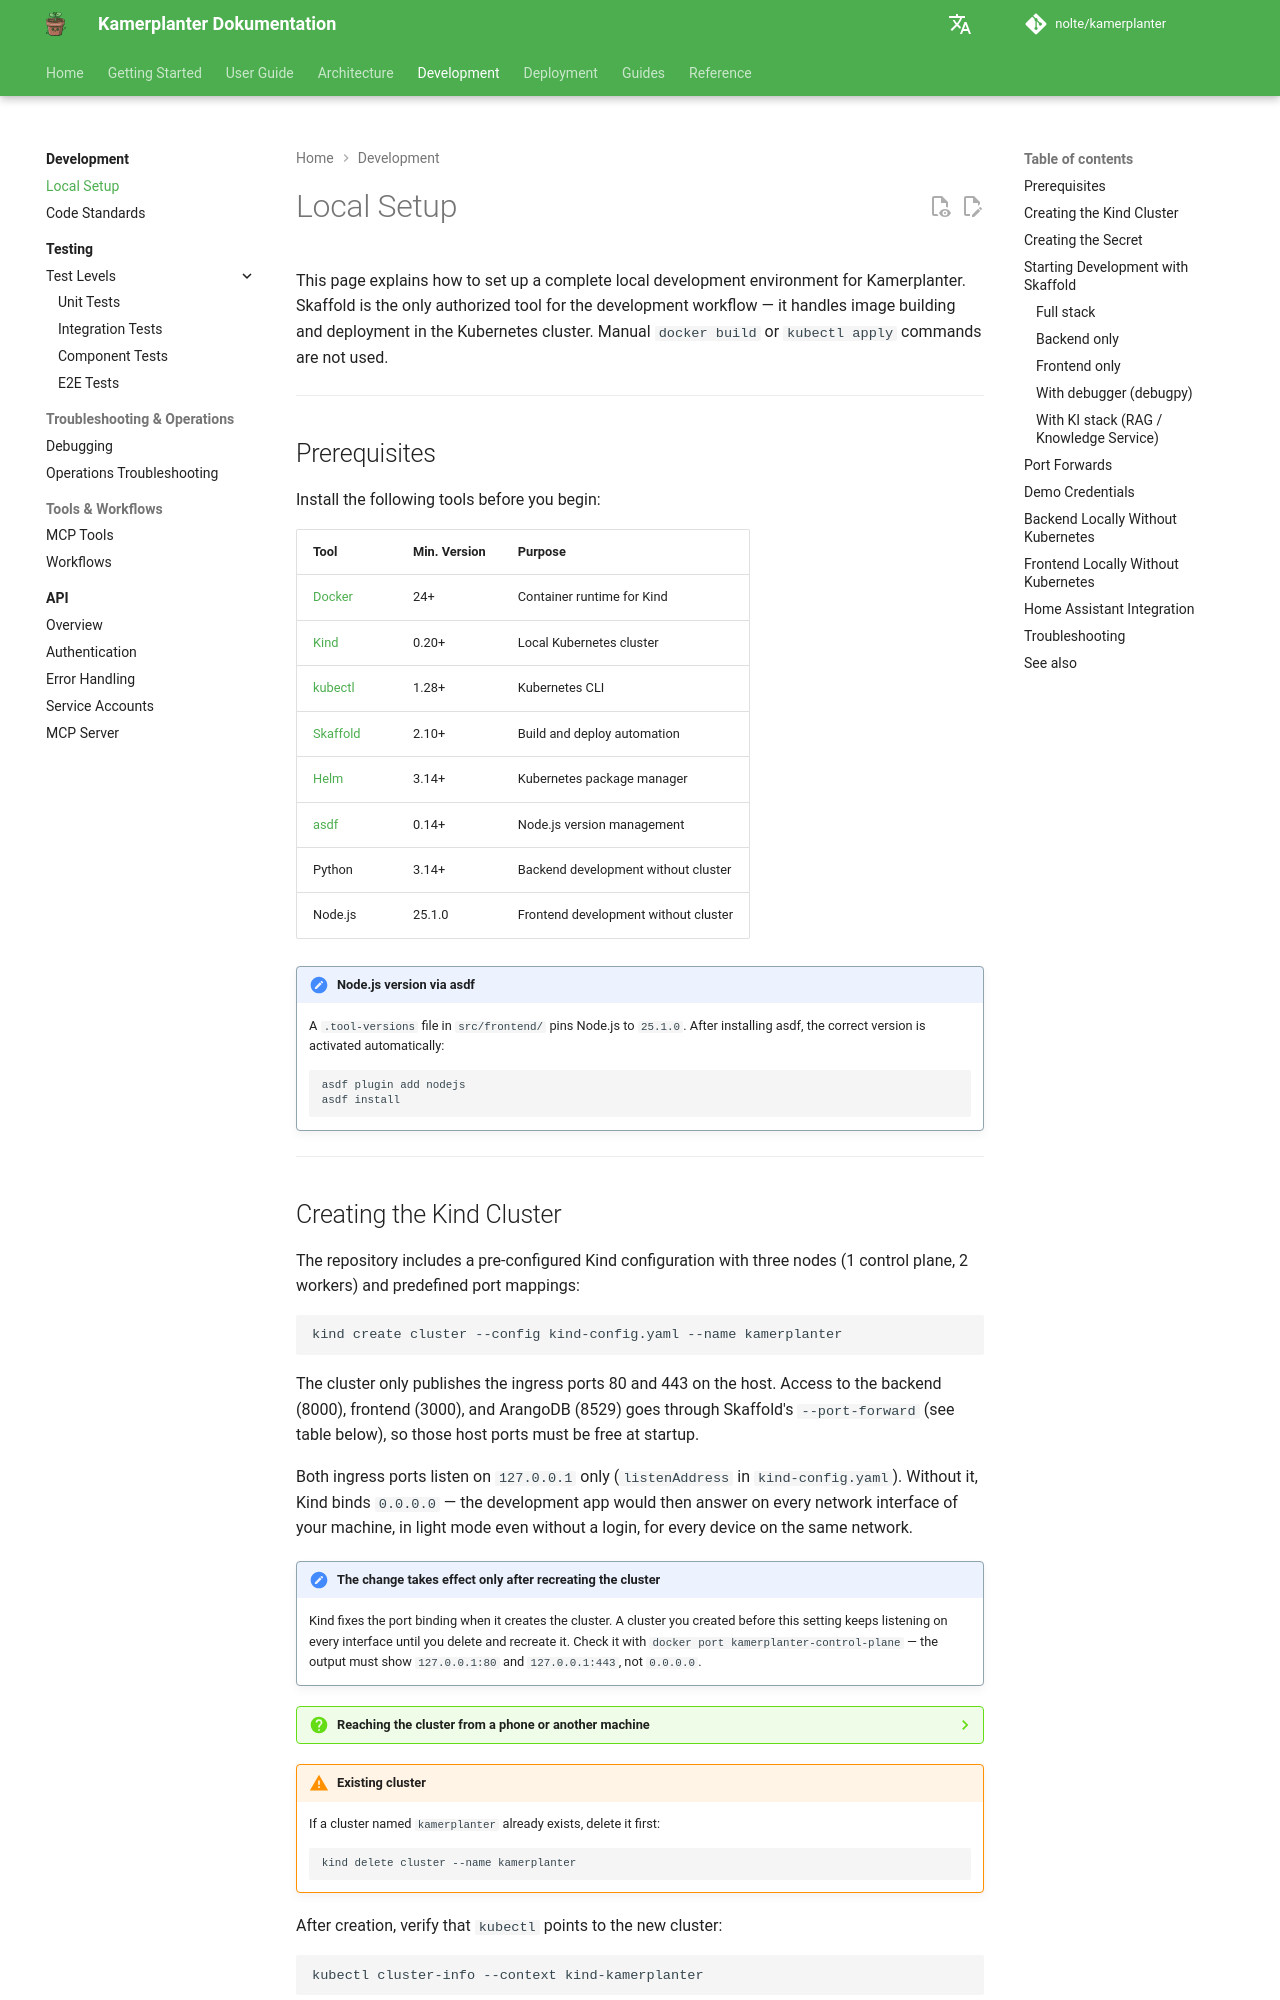

repository: nolte/kamerplanter · page: en/development/local-setup/index.html · generator: mkdocs

# Local Setup

This page explains how to set up a complete local development environment for Kamerplanter. Skaffold is the only authorized tool for the development workflow — it handles image building and deployment in the Kubernetes cluster. Manual `docker build` or `kubectl apply` commands are not used.

---

## Prerequisites

Install the following tools before you begin:

| Tool | Min. Version | Purpose |
|------|-------------|---------|
| [Docker](https://docs.docker.com/get-docker/) | 24+ | Container runtime for Kind |
| [Kind](https://kind.sigs.k8s.io/) | 0.20+ | Local Kubernetes cluster |
| [kubectl](https://kubernetes.io/docs/tasks/tools/) | 1.28+ | Kubernetes CLI |
| [Skaffold](https://skaffold.dev/docs/install/) | 2.10+ | Build and deploy automation |
| [Helm](https://helm.sh/docs/intro/install/) | 3.14+ | Kubernetes package manager |
| [asdf](https://asdf-vm.com/) | 0.14+ | Node.js version management |
| Python | 3.14+ | Backend development without cluster |
| Node.js | 25.1.0 | Frontend development without cluster |

!!! note "Node.js version via asdf"
    A `.tool-versions` file in `src/frontend/` pins Node.js to `25.1.0`. After installing asdf, the correct version is activated automatically:
    ```bash
    asdf plugin add nodejs
    asdf install
    ```

---
